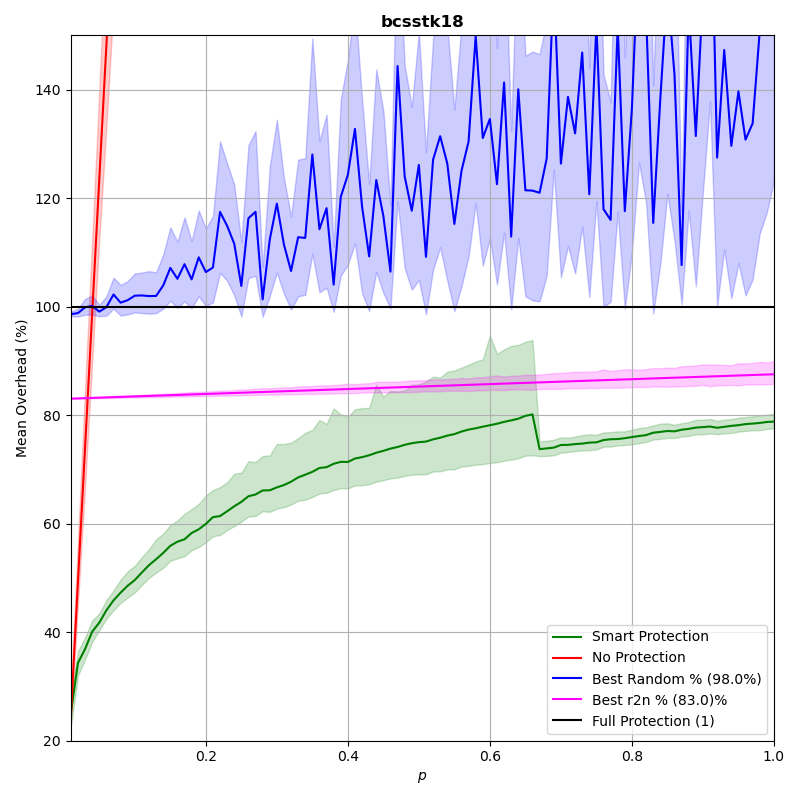

The table this chart was drawn from, first rows:
p, prot_overhead, nonprot_overhead, rand_overhead, r2n_overhead
0.0102, 0.2542, 0.2522, 0.9862, 0.8305
0.02, 0.3435, 0.4943, 0.9882, 0.8309
0.03, 0.3692, 0.7415, 0.9987, 0.8314
0.04, 0.401, 0.9886, 1.001, 0.8318
0.05, 0.4176, 1.236, 0.9908, 0.8323
0.06, 0.4404, 1.483, 0.999, 0.8327
0.07, 0.4586, 1.73, 1.022, 0.8332
0.08, 0.4729, 1.977, 1.007, 0.8336
0.09, 0.4857, 2.224, 1.012, 0.8341
0.1, 0.4962, 2.472, 1.02, 0.8345
0.11, 0.5101, 2.719, 1.021, 0.835
0.12, 0.5236, 2.966, 1.019, 0.8355
0.13, 0.5345, 3.213, 1.02, 0.8359
0.14, 0.5461, 3.461, 1.039, 0.8364
0.15, 0.5592, 3.708, 1.071, 0.8368
0.16, 0.5668, 3.954, 1.051, 0.8373
0.17, 0.5712, 4.202, 1.078, 0.8377
0.18, 0.5829, 4.449, 1.05, 0.8382
0.19, 0.5896, 4.696, 1.091, 0.8386
0.2, 0.5996, 4.943, 1.064, 0.8391
0.21, 0.6121, 5.191, 1.072, 0.8395
0.22, 0.614, 5.438, 1.175, 0.84
0.23, 0.6229, 5.686, 1.149, 0.8404
0.24, 0.632, 5.933, 1.116, 0.8409
0.25, 0.6402, 6.179, 1.038, 0.8413
0.26, 0.6505, 6.426, 1.163, 0.8418
0.27, 0.6538, 6.674, 1.175, 0.8423
0.28, 0.6612, 6.921, 1.013, 0.8427
0.29, 0.6616, 7.168, 1.123, 0.8432
0.3, 0.6669, 7.415, 1.19, 0.8436
0.31, 0.6712, 7.664, 1.114, 0.8441
0.32, 0.6773, 7.909, 1.066, 0.8445
0.33, 0.6853, 8.157, 1.128, 0.845
0.34, 0.6903, 8.404, 1.127, 0.8454
0.35, 0.6956, 8.651, 1.28, 0.8459
0.36, 0.7027, 8.9, 1.143, 0.8463
0.37, 0.7041, 9.147, 1.181, 0.8468
0.38, 0.7104, 9.394, 1.041, 0.8472
0.39, 0.7139, 9.639, 1.202, 0.8477
0.4, 0.7137, 9.886, 1.243, 0.8481
0.41, 0.7201, 10.13, 1.328, 0.8486
0.42, 0.7226, 10.38, 1.184, 0.8491
0.43, 0.7261, 10.63, 1.093, 0.8495
0.44, 0.7307, 10.88, 1.233, 0.85
0.45, 0.7342, 11.12, 1.167, 0.8504
0.46, 0.7383, 11.37, 1.064, 0.8509
0.47, 0.7413, 11.62, 1.443, 0.8513
0.48, 0.7453, 11.87, 1.24, 0.8518
0.49, 0.7483, 12.12, 1.177, 0.8522
0.5, 0.7502, 12.36, 1.261, 0.8527
0.51, 0.7513, 12.61, 1.092, 0.8531
0.52, 0.7554, 12.85, 1.271, 0.8536
0.53, 0.7584, 13.1, 1.314, 0.854
0.54, 0.7623, 13.35, 1.264, 0.8545
0.55, 0.765, 13.59, 1.152, 0.8549
0.56, 0.7698, 13.85, 1.25, 0.8554
0.57, 0.7734, 14.09, 1.304, 0.8559
0.58, 0.7758, 14.34, 1.498, 0.8563
0.59, 0.7788, 14.59, 1.311, 0.8568
0.6, 0.7814, 14.84, 1.346, 0.8572
... 40 more rows
